Labelled photos from "dataset_test", an image-classification folder in evantancy/ece4078-team2-05. The possible labels are: coke, neither, sheep.

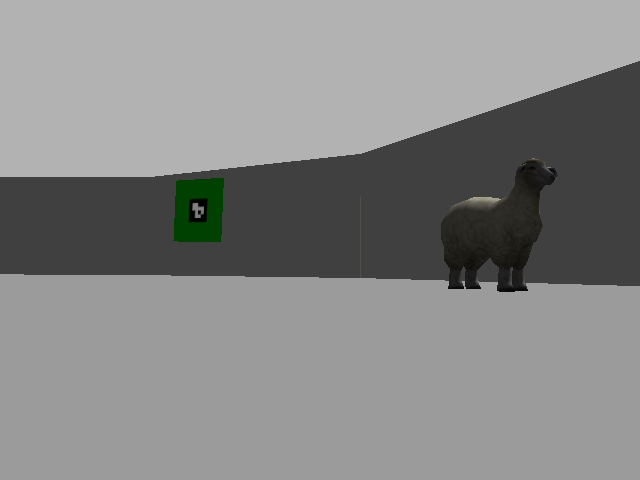
Label: sheep

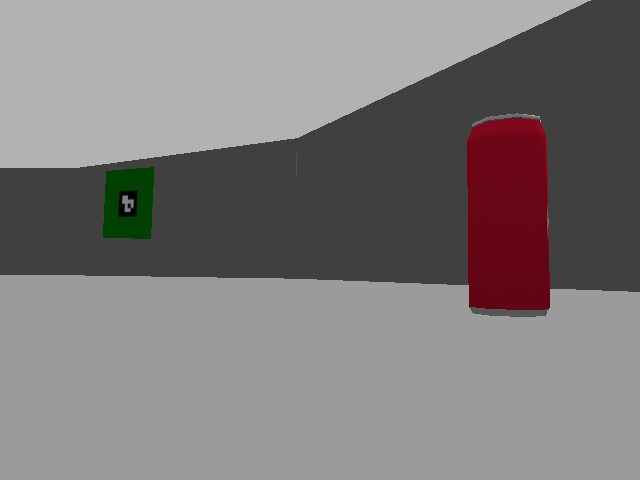
Label: coke

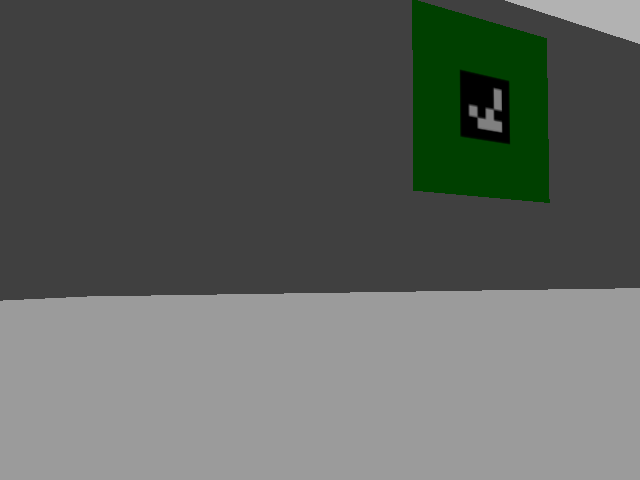
Label: neither

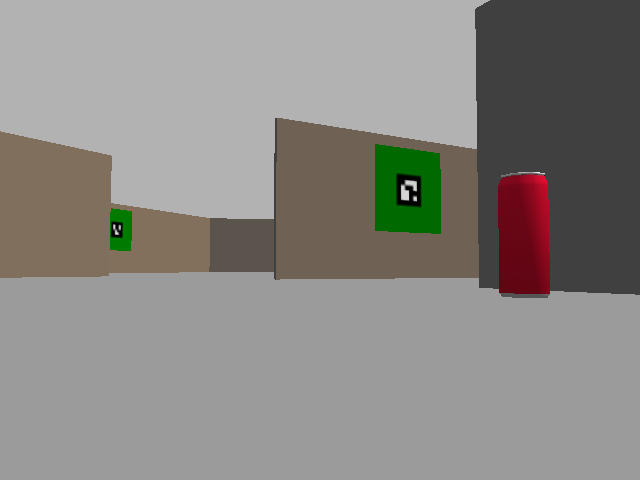
Label: coke

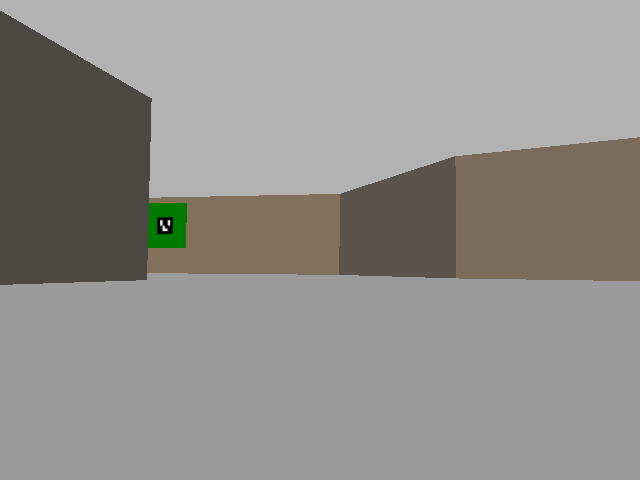
Label: neither

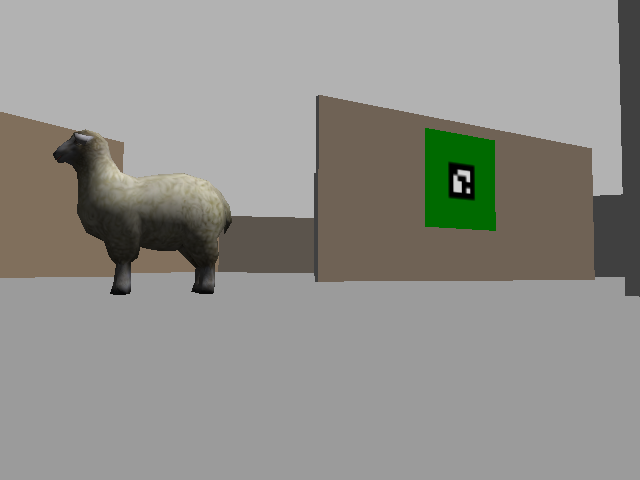
Label: sheep
